Photos from the image-classification dataset "example" in the GitHub repository bofja/raspberry-calorie-tracker. Its 2 classes are: apple, orange.

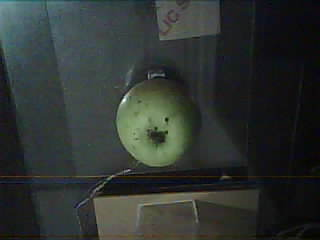
Label: apple

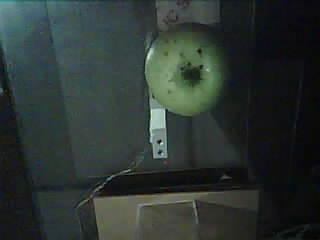
Label: apple

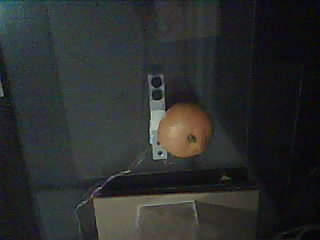
Label: orange

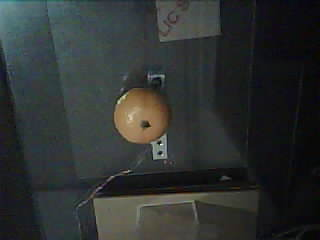
Label: orange

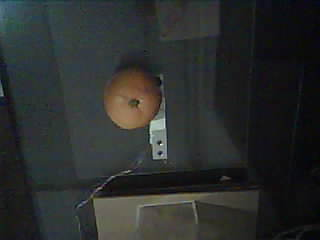
Label: orange

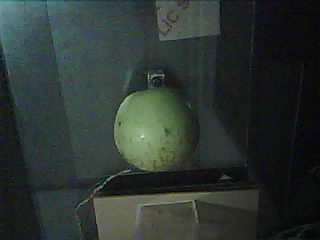
Label: apple
